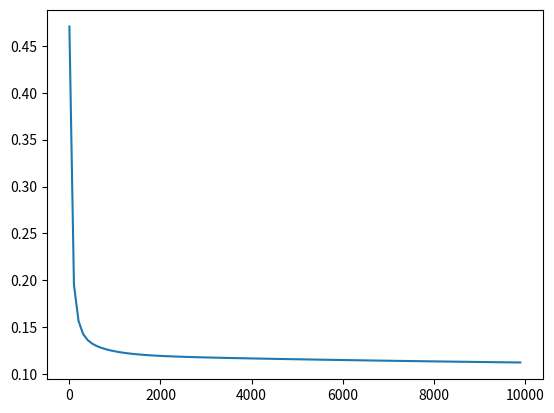

The matplotlib source for this figure:
'''
[redacted]
[redacted]


本代码有jupyter notebook转换而来。
梯度下降算法实现的时候记录了没一百次迭代后的损失函数数组，最终绘制了损失函数的曲线。
'''
# coding: utf-8

# In[1]:


import numpy as np
import matplotlib.pyplot as plt


# #### 西瓜书的数据集
# 编号,色泽,根蒂,敲声,纹理,脐部,触感,密度,含糖率,好瓜  
# 1,青绿,蜷缩,浊响,清晰,凹陷,硬滑,0.697,0.46,是  
# 2,乌黑,蜷缩,沉闷,清晰,凹陷,硬滑,0.774,0.376,是  
# 3,乌黑,蜷缩,浊响,清晰,凹陷,硬滑,0.634,0.264,是  
# 4,青绿,蜷缩,沉闷,清晰,凹陷,硬滑,0.608,0.318,是  
# 5,浅白,蜷缩,浊响,清晰,凹陷,硬滑,0.556,0.215,是  
# 6,青绿,稍蜷,浊响,清晰,稍凹,软粘,0.403,0.237,是  
# 7,乌黑,稍蜷,浊响,稍糊,稍凹,软粘,0.481,0.149,是  
# 8,乌黑,稍蜷,浊响,清晰,稍凹,硬滑,0.437,0.211,是  
# 9,乌黑,稍蜷,沉闷,稍糊,稍凹,硬滑,0.666,0.091,否  
# 10,青绿,硬挺,清脆,清晰,平坦,软粘,0.243,0.267,否  
# 11,浅白,硬挺,清脆,模糊,平坦,硬滑,0.245,0.057,否  
# 12,浅白,蜷缩,浊响,模糊,平坦,软粘,0.343,0.099,否  
# 13,青绿,稍蜷,浊响,稍糊,凹陷,硬滑,0.639,0.161,否  
# 14,浅白,稍蜷,沉闷,稍糊,凹陷,硬滑,0.657,0.198,否  
# 15,乌黑,稍蜷,浊响,清晰,稍凹,软粘,0.36,0.37,否  
# 16,浅白,蜷缩,浊响,模糊,平坦,硬滑,0.593,0.042,否  
# 17,青绿,蜷缩,沉闷,稍糊,稍凹,硬滑,0.719,0.103,否

# In[2]:


data = np.array([
[1 ,  1 ,  1,   1,   1 ,  1 ,  1,   0.697 ,  0.46 ,   1],
[2 ,  2 ,  1,   2,   1 ,  1 ,  1,   0.774 ,  0.376,   1],
[3 ,  2 ,  1,   1,   1 ,  1 ,  1,   0.634 ,  0.264,   1],
[4 ,  1 ,  1,   2,   1 ,  1 ,  1,   0.608 ,  0.318,   1],
[5 ,  3 ,  1,   1,   1 ,  1 ,  1,   0.556 ,  0.215,   1],
[6 ,  1 ,  2,   1,   1 ,  2 ,  2,   0.403 ,  0.237,   1],
[7 ,  2 ,  2,   1,   2 ,  2 ,  2,   0.481 ,  0.149,   1],
[8 ,  2 ,  2,   1,   1 ,  2 ,  1,   0.437 ,  0.211,   1],
[9 ,  2 ,  2,   2,   2 ,  2 ,  1,   0.666 ,  0.091,   0],
[10,  1 ,  3,   3,   1 ,  3 ,  2,   0.243 ,  0.267,   0],
[11,  3 ,  3,   3,   3 ,  3 ,  1,   0.245 ,  0.057,   0],
[12 , 3  , 1 ,  1 ,  3  , 3  , 2 ,  0.343 , 0.099 ,  0],
[13 , 1  , 2 ,  1 ,  2  , 1  , 1 ,  0.639 , 0.161 ,  0],
[14 , 3  , 2 ,  2 ,  2  , 1  , 1 ,  0.657 , 0.198 ,  0],
[15 , 2  , 2 ,  1 ,  1  , 2  , 2 ,  0.36, 0.37  ,  0],
[16 , 3  , 1 ,  1 ,  3  , 3  , 1 ,  0.593  , 0.042 ,  0],
[17 , 1  , 1 ,  2 ,  2  , 2  , 1 ,  0.719  , 0.103 ,  0]
])


# ### 数据较少 而且主要是为了理解梯度下降算法故不进行样本集划分了

# In[3]:


X_train = data[:,1:-1]
y_train = data[:,-1]


# ### 定义损失函数

# In[4]:


def J(theta, X_b, y):
    try:
        return np.sum((y - X_b.dot(theta)) ** 2) / len(y)
    except:
        return float('inf')


# ### 损失函数的导数

# In[5]:


def dJ(theta, X_b, y):
    return X_b.T.dot(X_b.dot(theta) - y) * 2. / len(y)


# ### 梯度下降算法

# In[6]:


def gradient_descent(X_b, y, initial_theta, eta, n_iters=1e4, epsilon=1e-8):
    #X_b为增广矩阵  第一列全是一  y = theta *X_b
    theta = initial_theta
    cur_iter = 0
    list_iter = []
    list_x_100 =[]
    while cur_iter < n_iters:
        if cur_iter%100==0:
            list_iter.append(J(theta, X_b, y))
            list_x_100.append(cur_iter)
        gradient = dJ(theta, X_b, y)
        last_theta = theta
        theta = theta - eta * gradient
        if (abs(J(theta, X_b, y) - J(last_theta, X_b, y)) < epsilon):
            break
        cur_iter += 1
    #绘制loss曲线
    plt.plot(list_x_100,list_iter)
    plt.show()
    return theta


# In[7]:


# 将X矩阵的增加一列全是一的同维度矩阵 这样方便算法的向量化
X_b = np.hstack([np.ones((len(X_train), 1)), X_train])
# 将theta全都初始化为theta进行梯度下降
initial_theta = np.zeros(X_b.shape[1])
# eta代表学习速率  n_iters 代表最大迭代次数       eta过大 会导致发散！！！ 

final_theta = gradient_descent(X_b, y_train, initial_theta=initial_theta, eta=0.01,n_iters=10000)


# ### final即为通过梯度下降法 得到的最小化代价函数 




# In[9]:


w = final_theta[1:]


# In[10]:


b = final_theta[:1]


# In[11]:





# In[12]:




